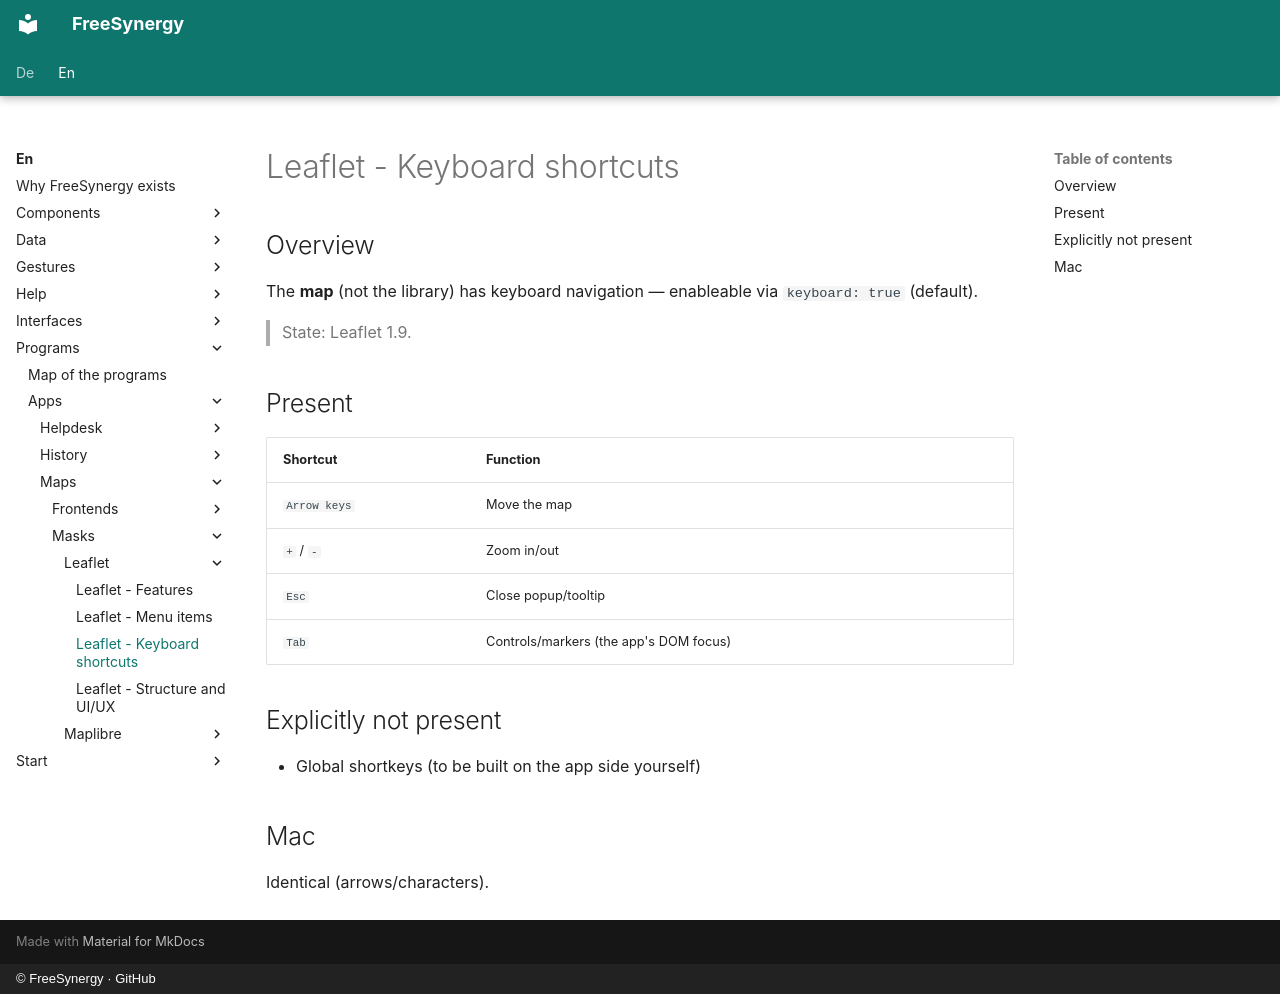

repository: FreeSynergy/fs-documentation · page: en/programs/apps/maps/masks/leaflet/shortcuts/index.html · generator: mkdocs · copyright: © FreeSynergy · GitHub

# Leaflet - Keyboard shortcuts

## Overview

The **map** (not the library) has keyboard navigation — enableable via `keyboard: true` (default).

> State: Leaflet 1.9.

## Present

| Shortcut | Function |
|----------|----------|
| `Arrow keys` | Move the map |
| `+` / `-` | Zoom in/out |
| `Esc` | Close popup/tooltip |
| `Tab` | Controls/markers (the app's DOM focus) |

## Explicitly not present

- Global shortkeys (to be built on the app side yourself)

## Mac

Identical (arrows/characters).
